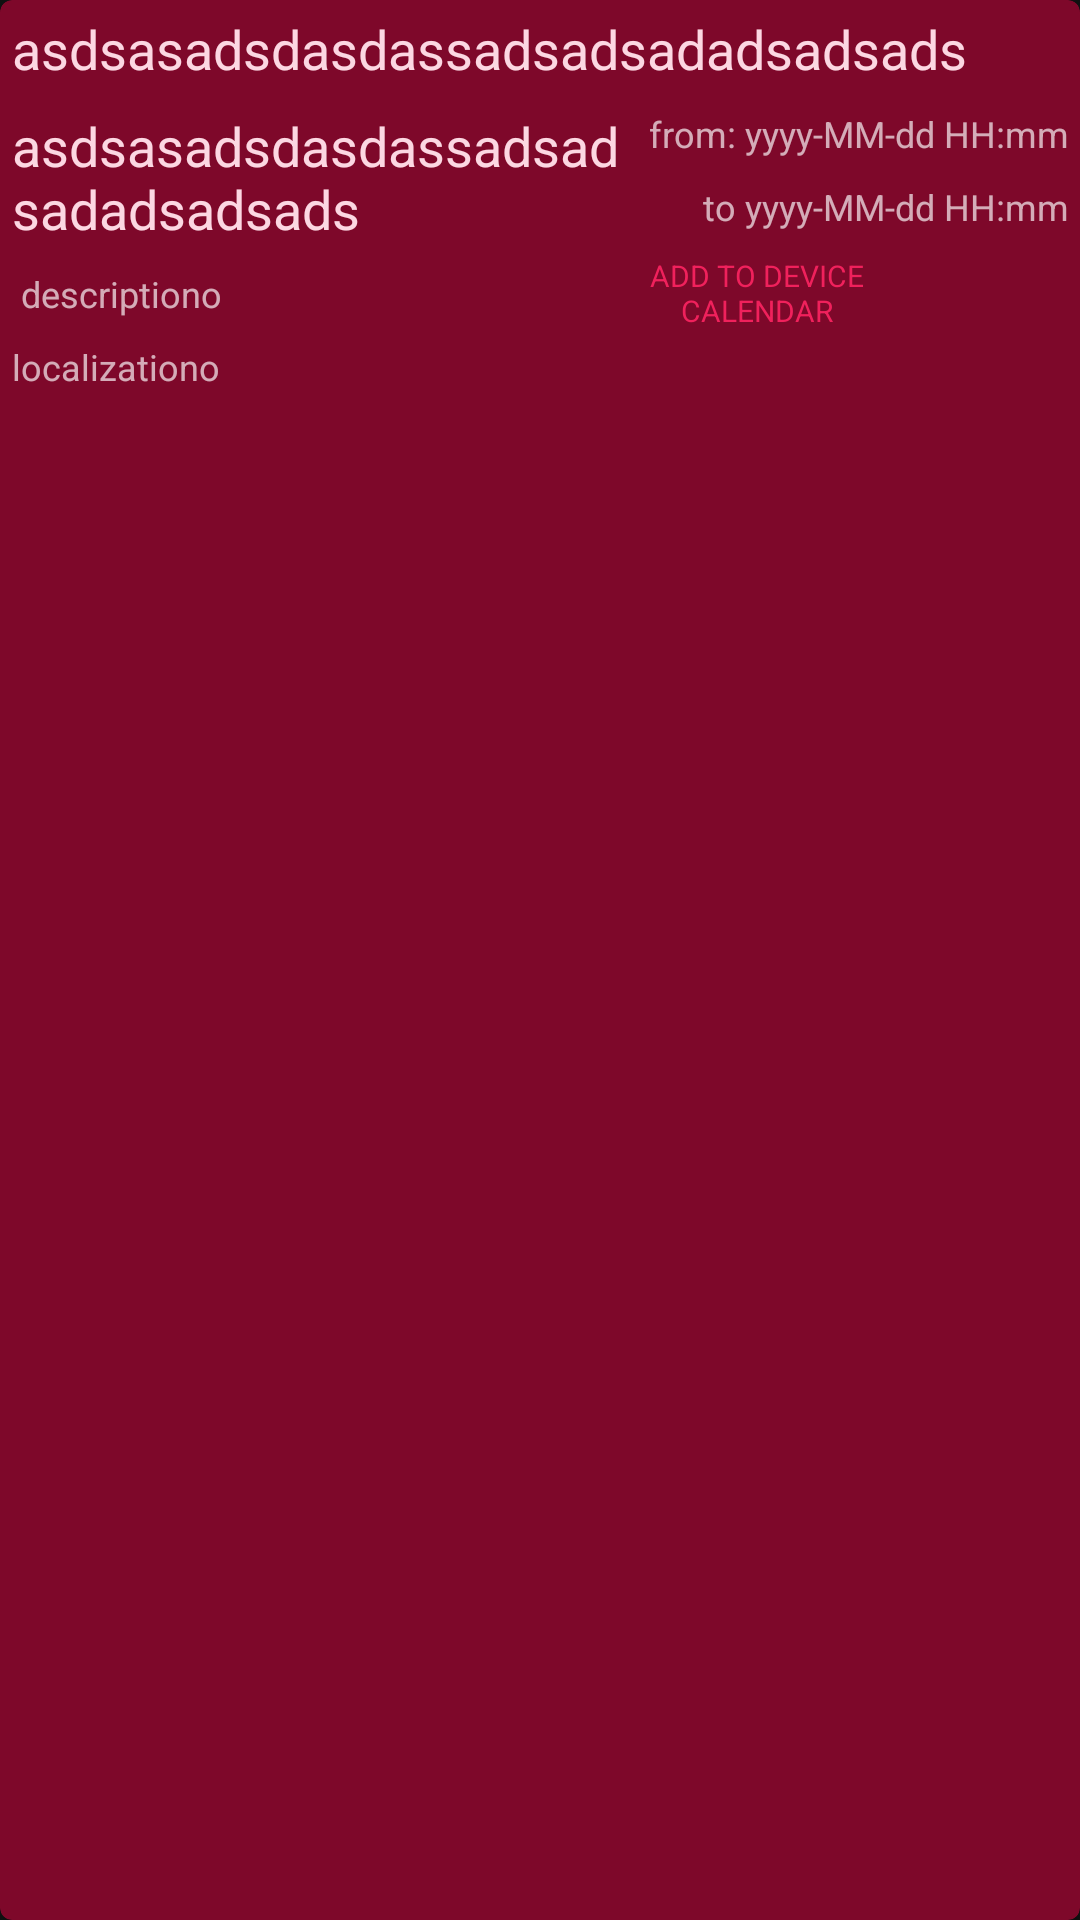

Layout XML and referenced resources for this Android screen:
<!-- AndroidManifest.xml: application theme AppTheme -->
<!-- res/layout/rv_my_events.xml -->
<?xml version="1.0" encoding="utf-8"?>
<androidx.cardview.widget.CardView
    xmlns:android="http://schemas.android.com/apk/res/android"
    xmlns:app="http://schemas.android.com/apk/res-auto"
    android:layout_width="match_parent"
    android:layout_height="wrap_content"
    style="@style/RecyclerViewCard">

    <RelativeLayout
        android:layout_width="match_parent"
        android:layout_height="wrap_content">

        <ImageView
            android:id="@+id/ivAccept"
            android:layout_width="30dp"
            android:layout_height="30dp"
            android:layout_below="@+id/tvEventTo"
            android:layout_alignParentEnd="true"
            android:layout_marginTop="4dp"
            android:layout_marginEnd="4dp"
            android:scaleType="fitCenter"
            app:srcCompat="@drawable/ic_done_24px" />

        <ImageView
            android:id="@+id/ivDecline"
            android:layout_width="30dp"
            android:layout_height="30dp"
            android:layout_below="@+id/tvEventTo"
            android:layout_marginTop="4dp"
            android:layout_marginEnd="4dp"
            android:layout_toStartOf="@+id/ivAccept"
            android:scaleType="fitCenter"
            app:srcCompat="@drawable/ic_clear_24px" />

        <TextView
            android:id="@+id/tvEventTeamName"
            android:layout_width="wrap_content"
            android:layout_height="wrap_content"
            android:layout_alignParentStart="true"
            android:layout_alignParentTop="true"
            android:layout_alignParentEnd="true"
            android:layout_marginStart="4dp"
            android:layout_marginTop="4dp"
            android:layout_marginEnd="4dp"
            android:layout_marginBottom="4dp"
            android:ems="20"
            android:text="asdsasadsdasdassadsadsadadsadsads"
            android:textColor="@color/colorFont"
            android:textSize="18sp" />

        <TextView
            android:id="@+id/tvEventName"
            android:layout_width="wrap_content"
            android:layout_height="wrap_content"
            android:layout_below="@+id/tvEventTeamName"
            android:layout_alignParentStart="true"
            android:layout_marginStart="4dp"
            android:layout_marginTop="4dp"
            android:layout_marginEnd="4dp"
            android:layout_marginBottom="4dp"
            android:layout_toStartOf="@+id/tvEventFrom"
            android:ems="10"
            android:text="asdsasadsdasdassadsadsadadsadsads"
            android:textColor="@color/colorFont"
            android:textSize="18sp" />

        <TextView
            android:id="@+id/tvEventDescription"
            android:layout_width="wrap_content"
            android:layout_height="wrap_content"
            android:layout_below="@id/tvEventName"
            android:layout_alignParentStart="true"
            android:layout_marginStart="4dp"
            android:layout_marginTop="4dp"
            android:layout_marginEnd="4dp"
            android:layout_marginBottom="4dp"
            android:layout_toStartOf="@+id/tvEventTo"
            android:ems="14"
            android:text=" descriptiono " />

        <TextView
            android:id="@+id/tvEventLocalization"
            android:layout_width="wrap_content"
            android:layout_height="wrap_content"
            android:layout_below="@id/tvEventDescription"
            android:layout_alignParentStart="true"
            android:layout_marginStart="4dp"
            android:layout_marginTop="4dp"
            android:layout_marginEnd="4dp"
            android:layout_marginBottom="4dp"
            android:layout_toStartOf="@+id/tvEventTo"
            android:ems="14"
            android:text="localizationo" />

        <TextView
            android:id="@+id/tvEventFrom"
            android:layout_width="wrap_content"
            android:layout_height="wrap_content"
            android:layout_below="@+id/tvEventTeamName"
            android:layout_alignParentEnd="true"
            android:layout_marginStart="4dp"
            android:layout_marginTop="4dp"
            android:layout_marginEnd="4dp"
            android:layout_marginBottom="4dp"
            android:ems="10"
            android:text="from: yyyy-MM-dd HH:mm"
            android:textAlignment="viewEnd" />

        <TextView
            android:id="@+id/tvEventTo"
            android:layout_width="wrap_content"
            android:layout_height="wrap_content"
            android:layout_below="@id/tvEventFrom"
            android:layout_alignParentEnd="true"
            android:layout_marginStart="4dp"
            android:layout_marginTop="4dp"
            android:layout_marginEnd="4dp"
            android:layout_marginBottom="4dp"
            android:ems="10"
            android:text="to yyyy-MM-dd HH:mm"
            android:textAlignment="viewEnd" />

        <androidx.recyclerview.widget.RecyclerView
            android:id="@+id/rvEventsDetailed"
            android:layout_width="match_parent"
            android:layout_height="wrap_content"
            android:layout_marginTop="4dp"
            android:layout_below="@id/tvEventLocalization"/>

        <TextView
            android:id="@+id/tvAddToDevice"
            android:layout_width="wrap_content"
            android:layout_height="wrap_content"
            android:layout_below="@+id/tvEventTo"
            android:layout_marginStart="4dp"
            android:layout_marginTop="4dp"
            android:layout_marginEnd="4dp"
            android:layout_marginBottom="4dp"
            android:layout_toStartOf="@+id/ivDecline"
            android:layout_toEndOf="@+id/tvEventDescription"
            android:gravity="center"
            android:lines="2"
            android:maxLines="4"
            android:text="@string/add_to_local_calendar"
            android:textColor="@color/colorAccent"
            android:textSize="10sp" />
    </RelativeLayout>

</androidx.cardview.widget.CardView>
<!-- resources referenced by this layout -->
<resources>
  <color name="colorAccent">#f0215c</color>
  <color name="colorFont">#fcd7e2</color>
  <string name="add_to_local_calendar">ADD TO DEVICE CALENDAR</string>
  <style name="RecyclerViewCard" parent="Base.CardView">
          <item name="android:clickable">true</item>
          <item name="android:foreground">?android:attr/selectableItemBackground</item>
          <item name="cardCornerRadius">4dp</item>
          <item name="android:layout_margin">6dp</item>
          <item name="cardBackgroundColor">@color/colorCardViewBackground</item>
      </style>
  <style name="AppTheme" parent="Theme.AppCompat.NoActionBar">
          
          <item name="colorPrimary">@color/colorPrimary</item>
          <item name="colorPrimaryDark">@color/colorPrimaryDark</item>
          <item name="colorAccent">@color/colorAccent</item>
          <item name="android:colorBackground">@color/colorBackground</item>
          <item name="android:textViewStyle">@style/StandardTextView</item>
          <item name="editTextStyle">@style/RoundedEditText</item>
          <item name="android:textColor">@color/colorFont</item>
          <item name="buttonStyle">@style/StandardRoundedButton</item>
      </style>
  <color name="colorCardViewBackground">#7e082a</color>
  <color name="colorPrimary">#AAFFFFFF</color>
  <color name="colorPrimaryDark">#424242</color>
  <color name="colorBackground">#121212</color>
  <style name="StandardTextView" parent="@android:style/TextAppearance.Widget.TextView">
          <item name="android:textColor">@color/colorPrimary</item>
          <item name="android:textSize">12sp</item>
      </style>
  <style name="RoundedEditText" parent="Widget.AppCompat.EditText">
          <item name="android:padding">10dp</item>
          <item name="android:textColor">@color/colorAccent</item>
          <item name="android:textColorHint">@color/colorAccentDark</item>
          <item name="android:colorControlNormal">@color/colorPrimary</item>
          <item name="android:colorControlActivated">@color/colorPrimaryDark</item>
          <item name="android:colorControlHighlight">@color/colorPrimary</item>
          <item name="android:background">@drawable/rounded_frame</item>
          <item name="android:textSize">18sp</item>
          <item name="android:elevation">2dp</item>
      </style>
  <style name="StandardRoundedButton" parent="Widget.AppCompat.Button">
          <item name="android:background">@drawable/rounded_button</item>
          <item name="android:textColor">@color/colorAccent</item>
          <item name="android:textSize">18sp</item>
          <item name="android:elevation">2dp</item>
      </style>
  <color name="colorAccentDark">#f899b4</color>
</resources>
